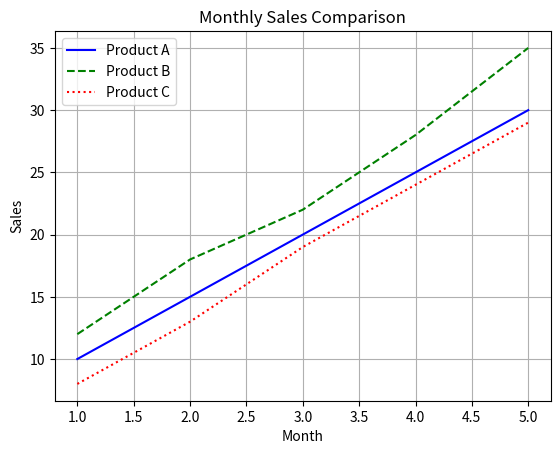

Reproduce this figure in Python.
#Matplotlib Multiple Line Plot Module
#Goal: Compare multiple trends using different lines, colors, and legends

import matplotlib.pyplot as plt

#Step 1: Prepare multiple sets of data
# Example: Comparing sales of 3 products over 5 months
months = [1, 2, 3, 4, 5] # X-axis: months

product_A = [10, 15, 20, 25, 30] # Y-axis: sales of Product A
product_B = [12, 18, 22, 28, 35] # Y-axis: sales of Product B
product_C = [8, 13, 19, 24, 29] # Y-axis: sales of Product C

#Step 2: Plot each line with a label and style
plt.plot(months, product_A, label="Product A", color="blue", linestyle="-")
plt.plot(months, product_B, label="Product B", color="green", linestyle="--")
plt.plot(months, product_C, label="Product C", color="red", linestyle=":")

#Step 3: Add chart title and axis labels
plt.title("Monthly Sales Comparison")
plt.xlabel("Month")
plt.ylabel("Sales")

#Step 4: Add legend to identify each line
plt.legend()  # Shows labels for each line

#Step 5: Add grid for readability
plt.grid(True)

#Step 6: Show the plot
plt.show()

